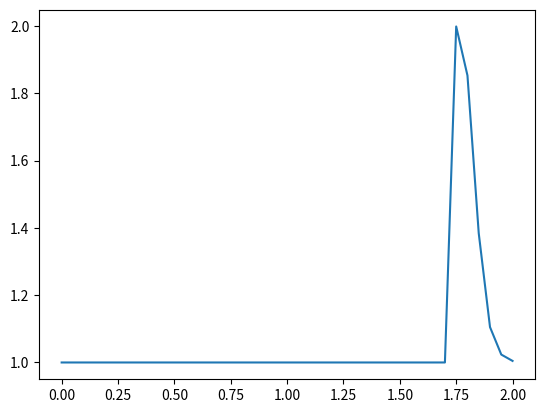

The matplotlib source for this figure:
# STEP 2 : Nonlinear Convection

import numpy as np
import matplotlib.pyplot as plt
import time,sys

# I'm using PyCharm not Jupyter Notebook
# du/dt + u * du/dx = 0 -> Instead of c multiplying the second term we have solution "u"
#... multiplying it. Now second term is nonlinear

# Simply removing limit :
# du/dx (nearly)= u(x+dx) - u(x) / dx => ui[n+1]-ui[n]/dt + u * (ui[n] - ui-1[n)/dx = 0
#       n,n+1 ==> Consecutive steps in time
#       i,i-1 ==> two neigbor points of the discred. X Coord's

#Only unknow remaining in the equation is the ui[n+1], we can solve our uknown to get equation to advance in time:

#   ui[n+1] = ui[n] - ui[n] * dt/dx * (ui[n] - ui-1[n])

# DEFINING
nx = 41 # number of grid points
dx = 2 / (nx-1)  # distance between any pair of grid point)
nt = 25 # timesteps we want to calculate
dt = .025 # amount of time each time step covers (Delta t)

u = np.ones(nx) # This numpy.ones() create array with "1"s
u[int(.5/dx):int(1/ dx+1)] = 2 # u between 0.5 and 1 is 2 as per our Initial Cond's same as step-1

un = np.ones(nx) # Initialize our placeholder array

# Now we have two iterative operations: one in space, one in time we create two loops for this;
# First loop is for the time
for n in range(nt):
    un = u.copy()  # 1. and 2.
    for i in range(1,nx):
        u[i] = un[i] - un[i] * (dt/dx) * (un[i] - un[i-1])
# u[i] is the next step's function, un[i] is the old one -(i-1)-

#Plot Creation
# matplotlib.pylot.plot(x,y); Creates a plot with x in x-axis and y in y-axis

plt.plot(np.linspace(0,2,nx), u)
plt.show()

# #https://en.wikipedia.org/wiki/Finite_difference_method
